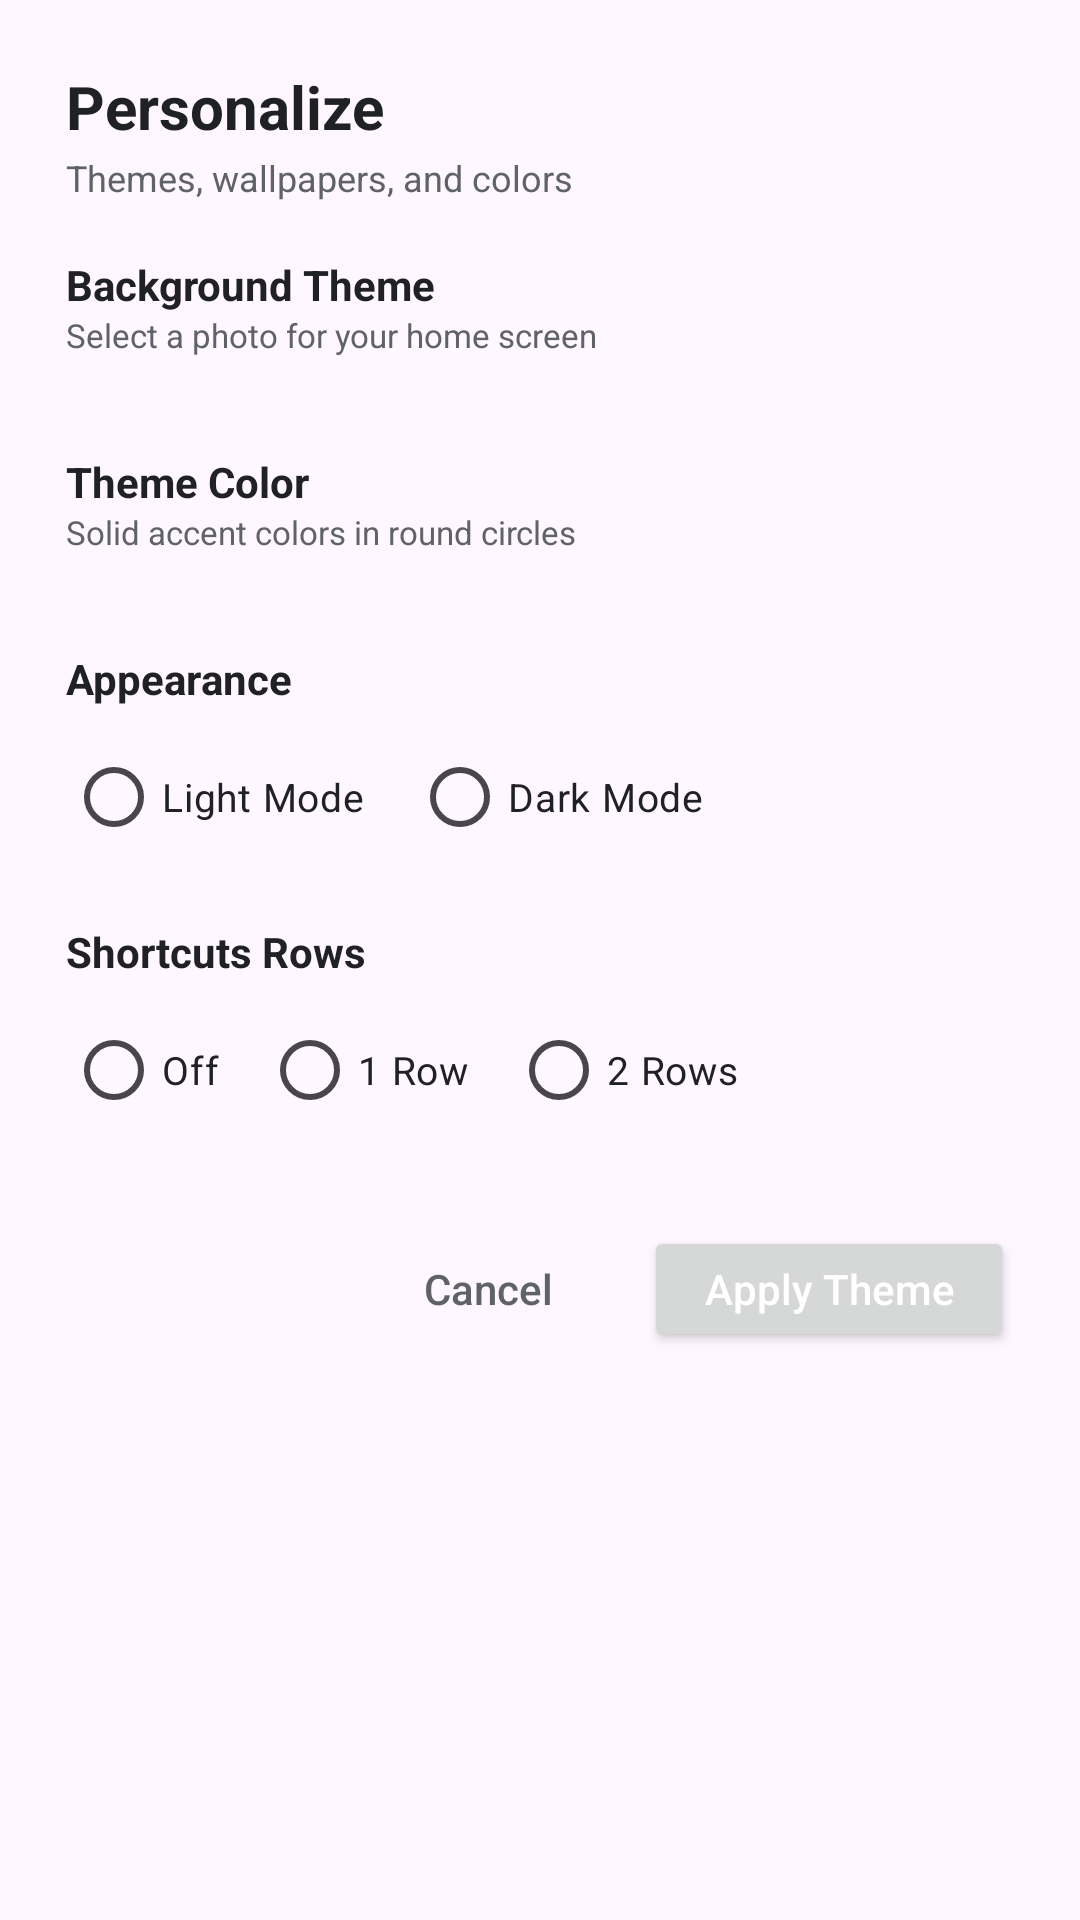

Android layout source for this screen:
<!-- AndroidManifest.xml: application theme Theme.Haze -->
<!-- res/layout/layout_dialog_personalize.xml -->
<?xml version="1.0" encoding="utf-8"?>
<ScrollView xmlns:android="http://schemas.android.com/apk/res/android"
    android:id="@+id/personalizeScrollView"
    android:layout_width="match_parent"
    android:layout_height="wrap_content"
    android:background="@drawable/bg_popup_rounded"
    android:overScrollMode="never"
    android:scrollbars="none">

    <LinearLayout
        android:id="@+id/personalizeContainer"
        android:layout_width="match_parent"
        android:layout_height="wrap_content"
        android:orientation="vertical"
        android:padding="22dp">

        <TextView
            android:id="@+id/tvPersonalizeTitle"
            android:layout_width="wrap_content"
            android:layout_height="wrap_content"
            android:text="Personalize"
            android:textSize="20sp"
            android:textStyle="bold"
            android:textColor="#202124" />

        <TextView
            android:id="@+id/tvPersonalizeSubtitle"
            android:layout_width="wrap_content"
            android:layout_height="wrap_content"
            android:text="Themes, wallpapers, and colors"
            android:textSize="12sp"
            android:textColor="#5F6368"
            android:layout_marginTop="2dp"
            android:layout_marginBottom="18dp" />

        
        <TextView
            android:id="@+id/tvSectionBackground"
            android:layout_width="wrap_content"
            android:layout_height="wrap_content"
            android:text="Background Theme"
            android:textSize="14sp"
            android:textStyle="bold"
            android:textColor="#202124" />

        <TextView
            android:id="@+id/tvSectionBackgroundSub"
            android:layout_width="wrap_content"
            android:layout_height="wrap_content"
            android:text="Select a photo for your home screen"
            android:textSize="11sp"
            android:textColor="#5F6368"
            android:layout_marginBottom="12dp" />

        <HorizontalScrollView
            android:layout_width="match_parent"
            android:layout_height="wrap_content"
            android:overScrollMode="never"
            android:scrollbars="none"
            android:layout_marginBottom="20dp">

            <LinearLayout
                android:id="@+id/themeBackgroundsLayout"
                android:layout_width="wrap_content"
                android:layout_height="wrap_content"
                android:orientation="horizontal"
                android:gravity="center_vertical" />
        </HorizontalScrollView>

        
        <TextView
            android:id="@+id/tvSectionColors"
            android:layout_width="wrap_content"
            android:layout_height="wrap_content"
            android:text="Theme Color"
            android:textSize="14sp"
            android:textStyle="bold"
            android:textColor="#202124" />

        <TextView
            android:id="@+id/tvSectionColorsSub"
            android:layout_width="wrap_content"
            android:layout_height="wrap_content"
            android:text="Solid accent colors in round circles"
            android:textSize="11sp"
            android:textColor="#5F6368"
            android:layout_marginBottom="12dp" />

        <HorizontalScrollView
            android:layout_width="match_parent"
            android:layout_height="wrap_content"
            android:overScrollMode="never"
            android:scrollbars="none"
            android:layout_marginBottom="20dp">

            <LinearLayout
                android:id="@+id/themeColorsLayout"
                android:layout_width="wrap_content"
                android:layout_height="wrap_content"
                android:orientation="horizontal"
                android:gravity="center_vertical" />
        </HorizontalScrollView>

        
        <TextView
            android:id="@+id/tvSectionAppearance"
            android:layout_width="wrap_content"
            android:layout_height="wrap_content"
            android:text="Appearance"
            android:textSize="14sp"
            android:textStyle="bold"
            android:textColor="#202124"
            android:layout_marginBottom="6dp" />

        <RadioGroup
            android:id="@+id/themeModeGroup"
            android:layout_width="match_parent"
            android:layout_height="wrap_content"
            android:orientation="horizontal"
            android:layout_marginBottom="18dp">

            <RadioButton
                android:id="@+id/rbLightMode"
                android:layout_width="wrap_content"
                android:layout_height="wrap_content"
                android:text="Light Mode"
                android:textSize="13sp"
                android:textColor="#202124"
                android:layout_marginEnd="16dp" />

            <RadioButton
                android:id="@+id/rbDarkMode"
                android:layout_width="wrap_content"
                android:layout_height="wrap_content"
                android:text="Dark Mode"
                android:textSize="13sp"
                android:textColor="#202124" />
        </RadioGroup>

        
        <TextView
            android:id="@+id/tvSectionShortcuts"
            android:layout_width="wrap_content"
            android:layout_height="wrap_content"
            android:text="Shortcuts Rows"
            android:textSize="14sp"
            android:textStyle="bold"
            android:textColor="#202124"
            android:layout_marginBottom="6dp" />

        <RadioGroup
            android:id="@+id/shortcutsGroup"
            android:layout_width="match_parent"
            android:layout_height="wrap_content"
            android:orientation="horizontal"
            android:layout_marginBottom="22dp">

            <RadioButton
                android:id="@+id/rbShortcutsOff"
                android:layout_width="wrap_content"
                android:layout_height="wrap_content"
                android:text="Off"
                android:textSize="13sp"
                android:textColor="#202124"
                android:layout_marginEnd="14dp" />

            <RadioButton
                android:id="@+id/rbShortcuts1Row"
                android:layout_width="wrap_content"
                android:layout_height="wrap_content"
                android:text="1 Row"
                android:textSize="13sp"
                android:textColor="#202124"
                android:layout_marginEnd="14dp" />

            <RadioButton
                android:id="@+id/rbShortcuts2Rows"
                android:layout_width="wrap_content"
                android:layout_height="wrap_content"
                android:text="2 Rows"
                android:textSize="13sp"
                android:textColor="#202124" />
        </RadioGroup>

        
        <LinearLayout
            android:layout_width="match_parent"
            android:layout_height="wrap_content"
            android:orientation="horizontal"
            android:gravity="end"
            android:layout_marginTop="6dp">

            <Button
                android:id="@+id/btnCancelPersonalize"
                style="?android:attr/borderlessButtonStyle"
                android:layout_width="wrap_content"
                android:layout_height="42dp"
                android:text="Cancel"
                android:textColor="#5F6368"
                android:textAllCaps="false"
                android:layout_marginEnd="8dp" />

            <Button
                android:id="@+id/btnApplyPersonalize"
                android:layout_width="wrap_content"
                android:layout_height="42dp"
                android:text="Apply Theme"
                android:textColor="#FFFFFF"
                android:textAllCaps="false"
                android:paddingStart="20dp"
                android:paddingEnd="20dp" />
        </LinearLayout>

    </LinearLayout>
</ScrollView>
<!-- resources referenced by this layout -->
<resources>
  <style name="Theme.Haze" parent="Base.Theme.Haze" />
  <style name="Base.Theme.Haze" parent="Theme.Material3.DayNight.NoActionBar">
          
          
      </style>
</resources>
